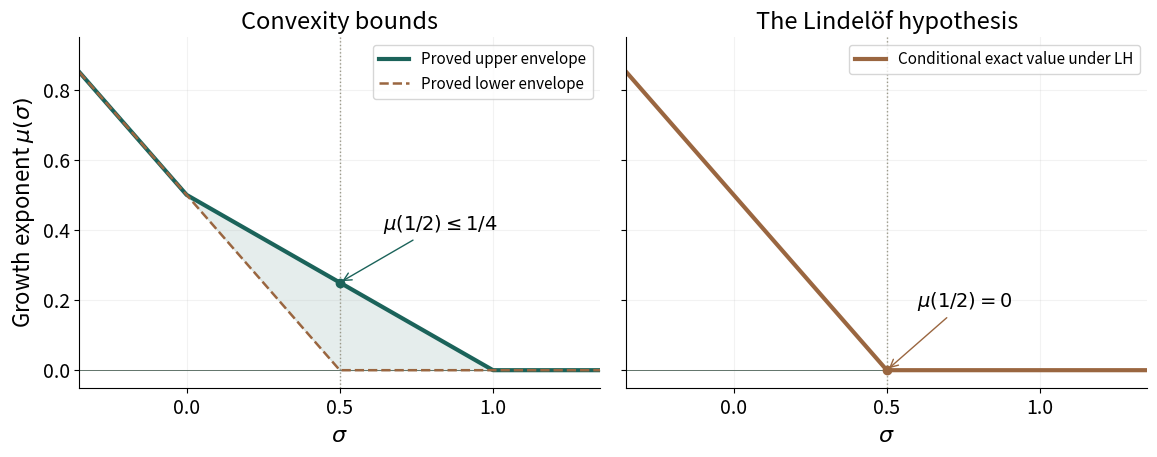

Here is the Python script that generated this plot: (Note: this script raises an exception after producing the figure.)
"""Original schematic of proved and conjectured zeta growth exponents. CC0."""
from pathlib import Path
import numpy as np
import matplotlib
matplotlib.use('Agg')
import matplotlib.pyplot as plt
plt.rcParams.update({'font.size':14,'axes.titlesize':17,'axes.labelsize':16})
x=np.linspace(-.35,1.35,681)
conv=np.where(x<=0,.5-x,np.where(x<1,(1-x)/2,0))
lh=np.maximum(0,.5-x)
fig,axes=plt.subplots(1,2,figsize=(11.8,4.8),sharey=True)
for ax in axes:
    ax.axhline(0,color='#61746a',lw=.7)
    ax.axvline(.5,color='#9b9989',lw=1,ls=':')
    ax.set_xlim(-.35,1.35);ax.set_ylim(-.05,.95)
    ax.set_xticks([0,.5,1]);ax.set_xlabel(r'$\sigma$')
    ax.grid(alpha=.16);ax.spines[['top','right']].set_visible(False)
axes[0].plot(x,conv,color='#1b635a',lw=3,label='Proved upper envelope')
axes[0].plot(x,lh,color='#9a6640',lw=1.8,ls='--',label='Proved lower envelope')
axes[0].fill_between(x,lh,conv,color='#1b635a',alpha=.11)
axes[0].scatter([.5],[.25],color='#1b635a',zorder=3)
axes[0].annotate(r'$\mu(1/2)\leq 1/4$',(.5,.25),xytext=(.64,.4),arrowprops={'arrowstyle':'->','color':'#1b635a'})
axes[0].set_title('Convexity bounds');axes[0].set_ylabel(r'Growth exponent $\mu(\sigma)$')
axes[0].legend(loc='upper right',fontsize=11)
axes[1].plot(x,lh,color='#9a6640',lw=3,label='Conditional exact value under LH')
axes[1].scatter([.5],[0],color='#9a6640',zorder=3)
axes[1].annotate(r'$\mu(1/2)=0$',(.5,0),xytext=(.6,.18),arrowprops={'arrowstyle':'->','color':'#9a6640'})
axes[1].set_title('The Lindelöf hypothesis');axes[1].legend(loc='upper right',fontsize=11)
fig.tight_layout(pad=1.1)
fig.savefig(Path(__file__).with_suffix('.png'),dpi=160)
